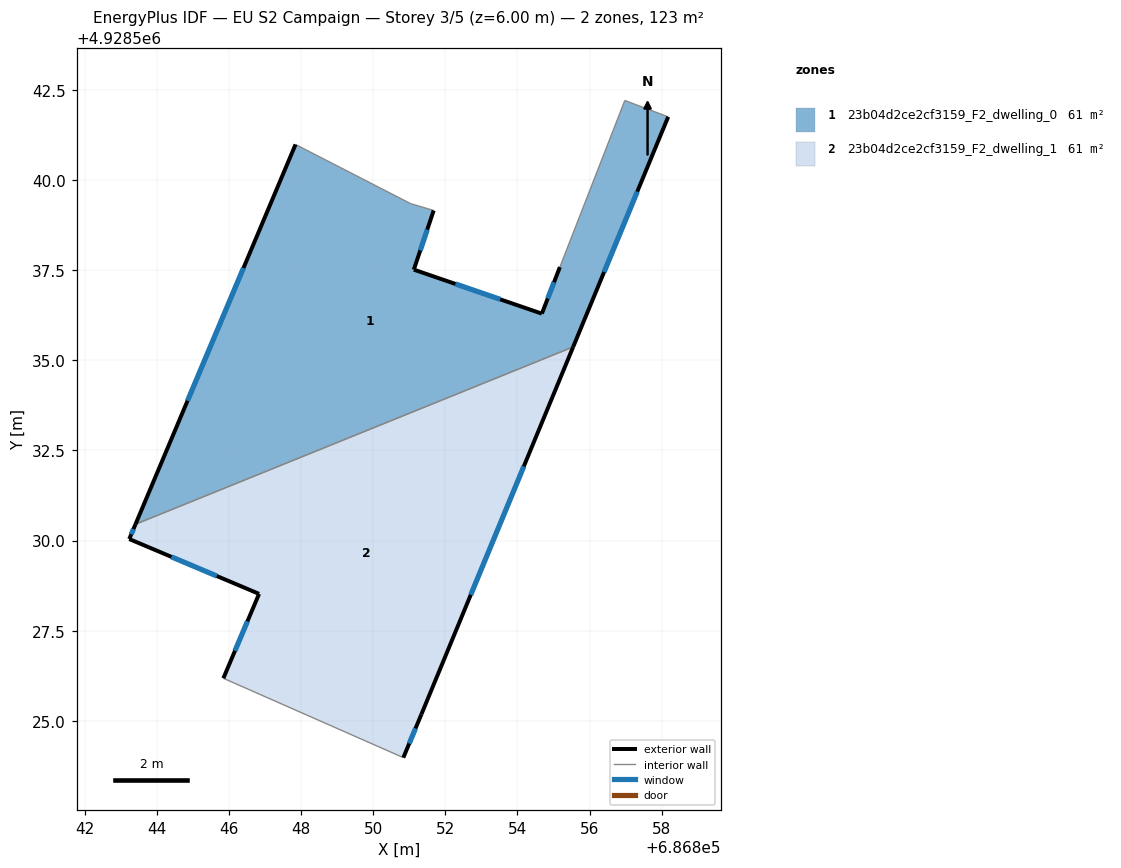
=== STOREY PLAN SPEC (per zone: floor XY polygon, exterior-wall plan segments, windows/doors) ===
zone 1: 23b04d2ce2cf3159_F2_dwelling_0  (61.4 m²)
  floor: (686858.18, 4928541.75) (686855.54, 4928535.37) (686843.41, 4928530.45) (686847.85, 4928540.98) (686851.04, 4928539.34) (686851.68, 4928539.15) (686851.13, 4928537.51) (686854.68, 4928536.29) (686855.18, 4928537.58) (686856.98, 4928542.20)
  exterior wall: (686854.68, 4928536.29) – (686851.13, 4928537.51)  [3.8 m]
    window: (686853.52, 4928536.69) – (686852.28, 4928537.12)  [1.4 m²]
  exterior wall: (686855.18, 4928537.58) – (686854.68, 4928536.29)  [1.4 m]
    window: (686855.01, 4928537.16) – (686854.84, 4928536.71)  [0.5 m²]
  exterior wall: (686855.54, 4928535.37) – (686858.18, 4928541.75)  [6.9 m]
    window: (686856.40, 4928537.45) – (686857.32, 4928539.67)  [2.5 m²]
  exterior wall: (686847.85, 4928540.98) – (686843.41, 4928530.45)  [11.4 m]
    window: (686846.40, 4928537.56) – (686844.85, 4928533.88)  [4.2 m²]
  exterior wall: (686851.13, 4928537.51) – (686851.68, 4928539.15)  [1.7 m]
    window: (686851.31, 4928538.05) – (686851.50, 4928538.62)  [0.6 m²]
  interior walls: 5
zone 2: 23b04d2ce2cf3159_F2_dwelling_1  (61.4 m²)
  floor: (686855.54, 4928535.37) (686851.34, 4928525.18) (686850.84, 4928523.98) (686845.85, 4928526.18) (686846.84, 4928528.52) (686843.24, 4928530.04) (686843.41, 4928530.45)
  exterior wall: (686846.84, 4928528.52) – (686845.85, 4928526.18)  [2.5 m]
    window: (686846.51, 4928527.76) – (686846.17, 4928526.94)  [0.9 m²]
  exterior wall: (686843.24, 4928530.04) – (686846.84, 4928528.52)  [3.9 m]
    window: (686844.41, 4928529.55) – (686845.67, 4928529.02)  [1.4 m²]
  exterior wall: (686843.41, 4928530.45) – (686843.24, 4928530.04)  [0.4 m]
    window: (686843.35, 4928530.32) – (686843.29, 4928530.18)  [0.2 m²]
  exterior wall: (686851.34, 4928525.18) – (686855.54, 4928535.37)  [11.0 m]
    window: (686852.70, 4928528.50) – (686854.18, 4928532.06)  [4.0 m²]
  exterior wall: (686850.84, 4928523.98) – (686851.34, 4928525.18)  [1.3 m]
    window: (686851.00, 4928524.37) – (686851.17, 4928524.79)  [0.5 m²]
  interior walls: 2

=== DERIVED (storey summary) ===
Building: EU S2 Campaign
Storey: 3 of 5  (floor level z = 6.00 m)
Storey gross floor area: 122.8 m²
Zones on this storey: 2
  - 23b04d2ce2cf3159_F2_dwelling_0: floor 61.4 m²; exterior wall 25.2 m (75.6 m²); 5 window(s) 9.2 m²; WWR 12.2%
  - 23b04d2ce2cf3159_F2_dwelling_1: floor 61.4 m²; exterior wall 19.2 m (57.6 m²); 5 window(s) 7.0 m²; WWR 12.2%
Zone adjacency (shared interzone walls):
  - 23b04d2ce2cf3159_F2_dwelling_0 ↔ 23b04d2ce2cf3159_F2_dwelling_1